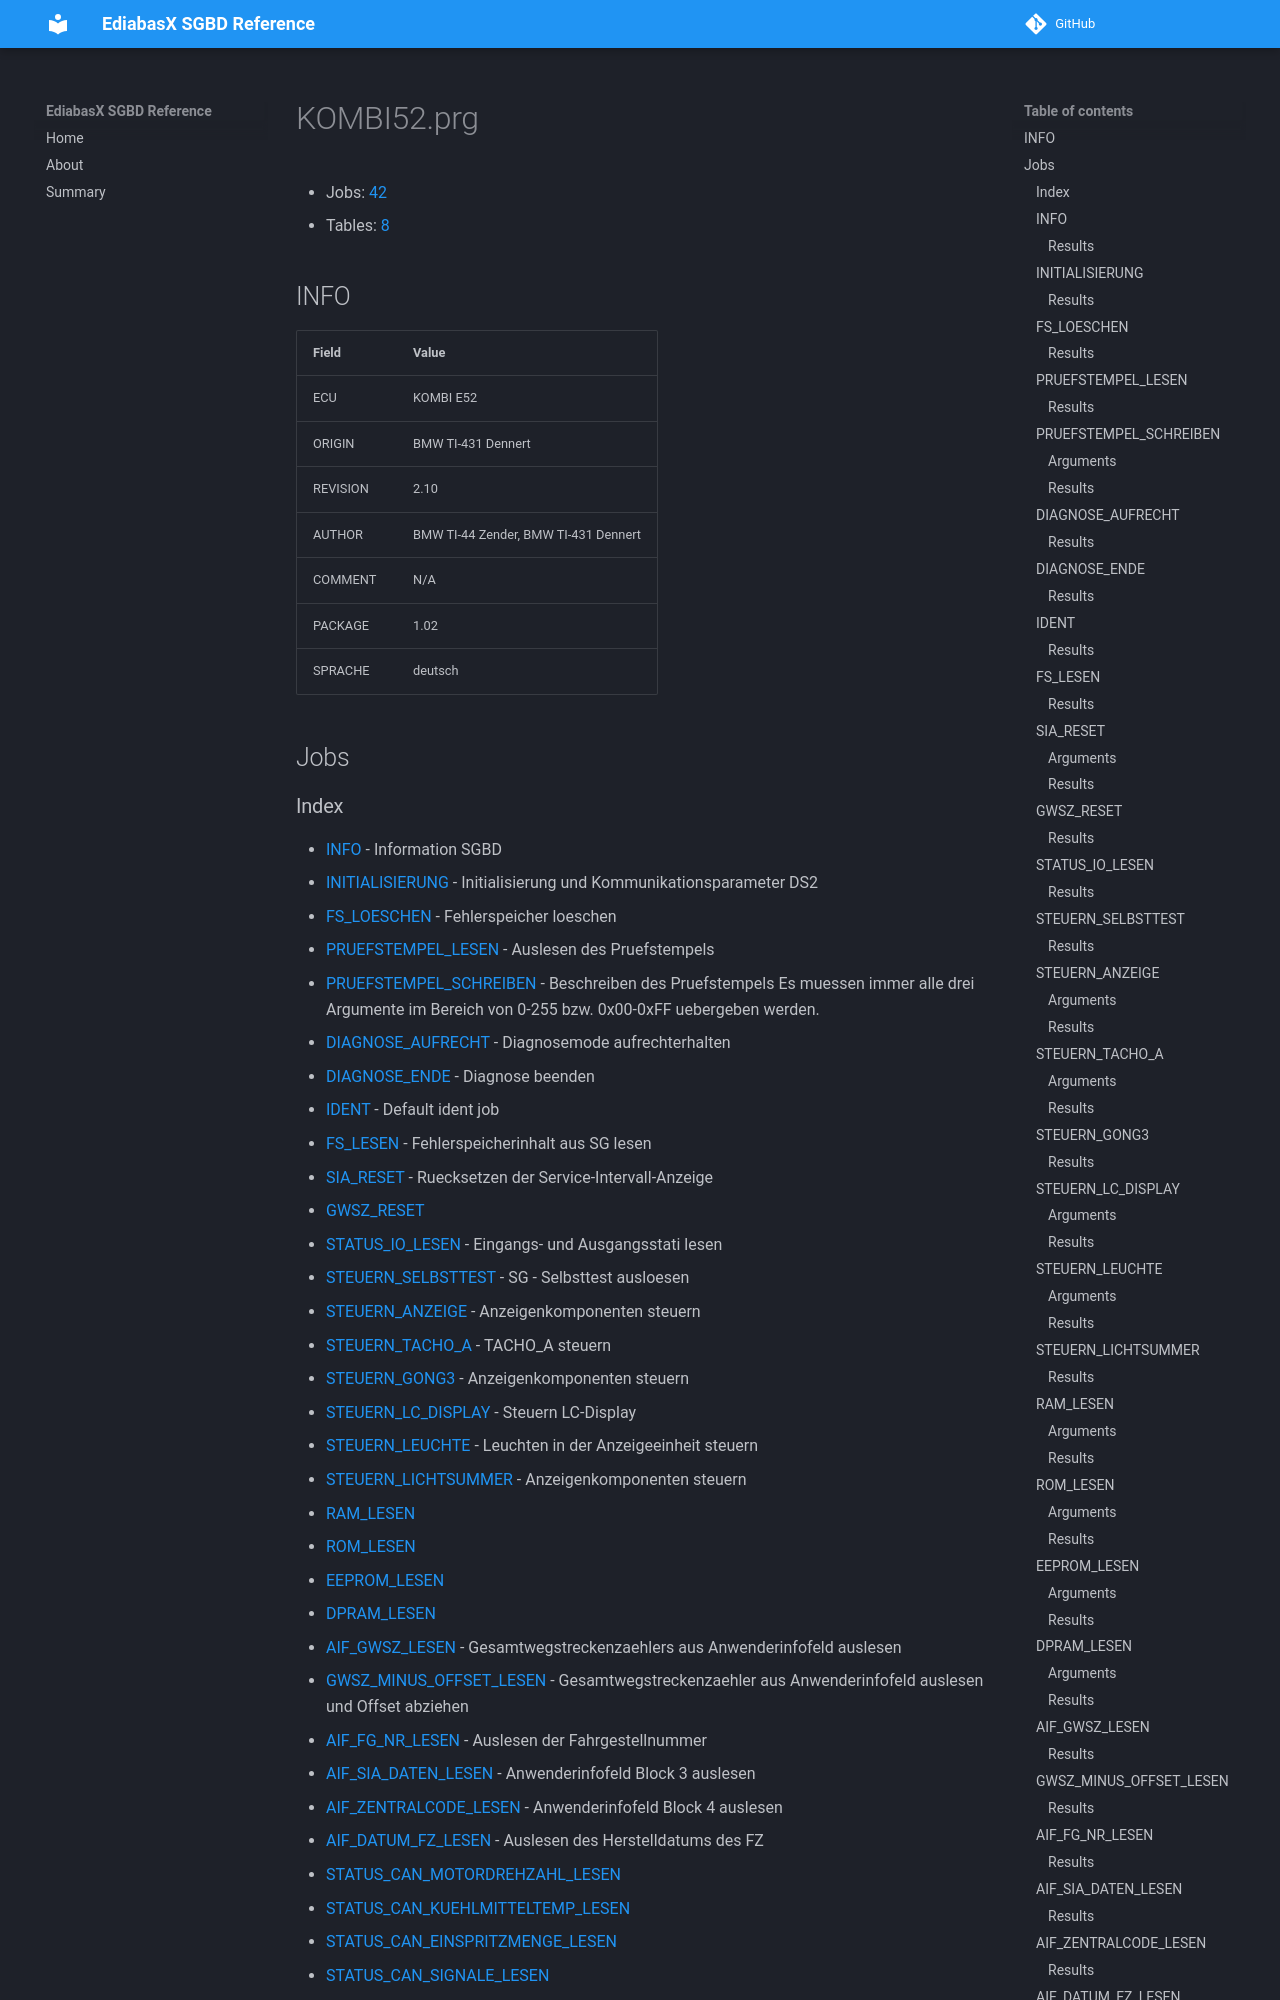

repository: emdzej/ediabasx-docs-sgbd · page: sgbd/KOMBI52/index.html · generator: mkdocs

# KOMBI52.prg

- Jobs: [42](#jobs)
- Tables: [8](#tables)

## INFO

| Field | Value |
| --- | --- |
| ECU | KOMBI E52 |
| ORIGIN | BMW TI-431 Dennert |
| REVISION | 2.10 |
| AUTHOR | BMW TI-44 Zender, BMW TI-431 Dennert |
| COMMENT | N/A |
| PACKAGE | 1.02 |
| SPRACHE | deutsch |

## Jobs
